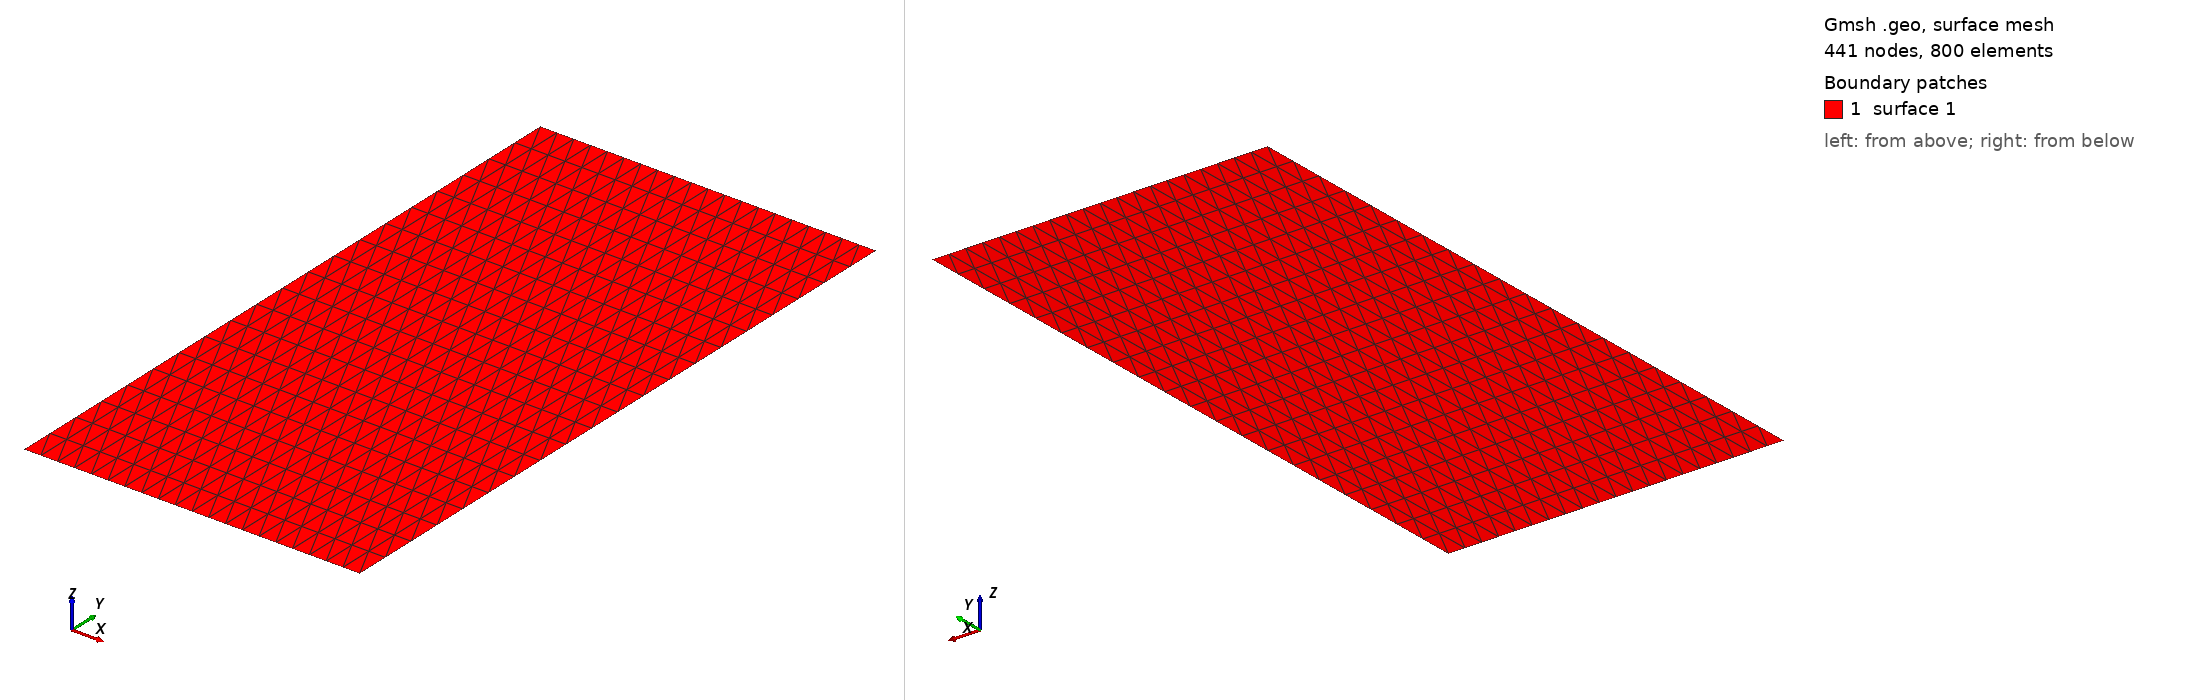

Gmsh geometry script, surface-meshed: 441 nodes, 800 surface elements. Boundary patches (legend numbers): 1 surface 1. Left view from above one corner, right view from below the opposite corner. The script declares no physical surfaces, so the legend lists its geometric surfaces. The drawing asked Gmsh for element sizes between 1% and 20% of the model's largest extent; the script's own settings can give other sizes.

=== rectangular_plate_0.geo (drawn) ===
// Gmsh project created on Tue Feb 25 09:44:47 2025
SetFactory("OpenCASCADE");
//+
Point(1) = {0, 0, 0, 1.0};
//+
Point(2) = {1.25, 0, 0, 1.0};
//+
Point(3) = {1.25, 2.5, 0, 1.0};
//+
Point(4) = {0, 2.5, 0, 1.0};
//+
Line(1) = {4, 3};
//+
Line(2) = {3, 2};
//+
Line(3) = {2, 1};
//+
Line(4) = {1, 4};
//+
Curve Loop(1) = {4, 1, 2, 3};
//+
Plane Surface(1) = {1};
//+
Physical Curve("Left", 5) = {4};
//+
Physical Curve("Top", 6) = {1};
//+
Physical Curve("Right", 7) = {2};
//+
Physical Curve("Bottom", 8) = {3};
//+
Physical Point("Bottom", 9) = {2, 1};
//+
Physical Point("Left", 10) = {1, 4};
//+
Physical Point("Top", 11) = {4, 3};
//+
Physical Point("Right", 12) = {3, 2};
//+
Transfinite Surface {1};
//+
Transfinite Curve {4, 1, 2, 3} = 21 Using Progression 1;
